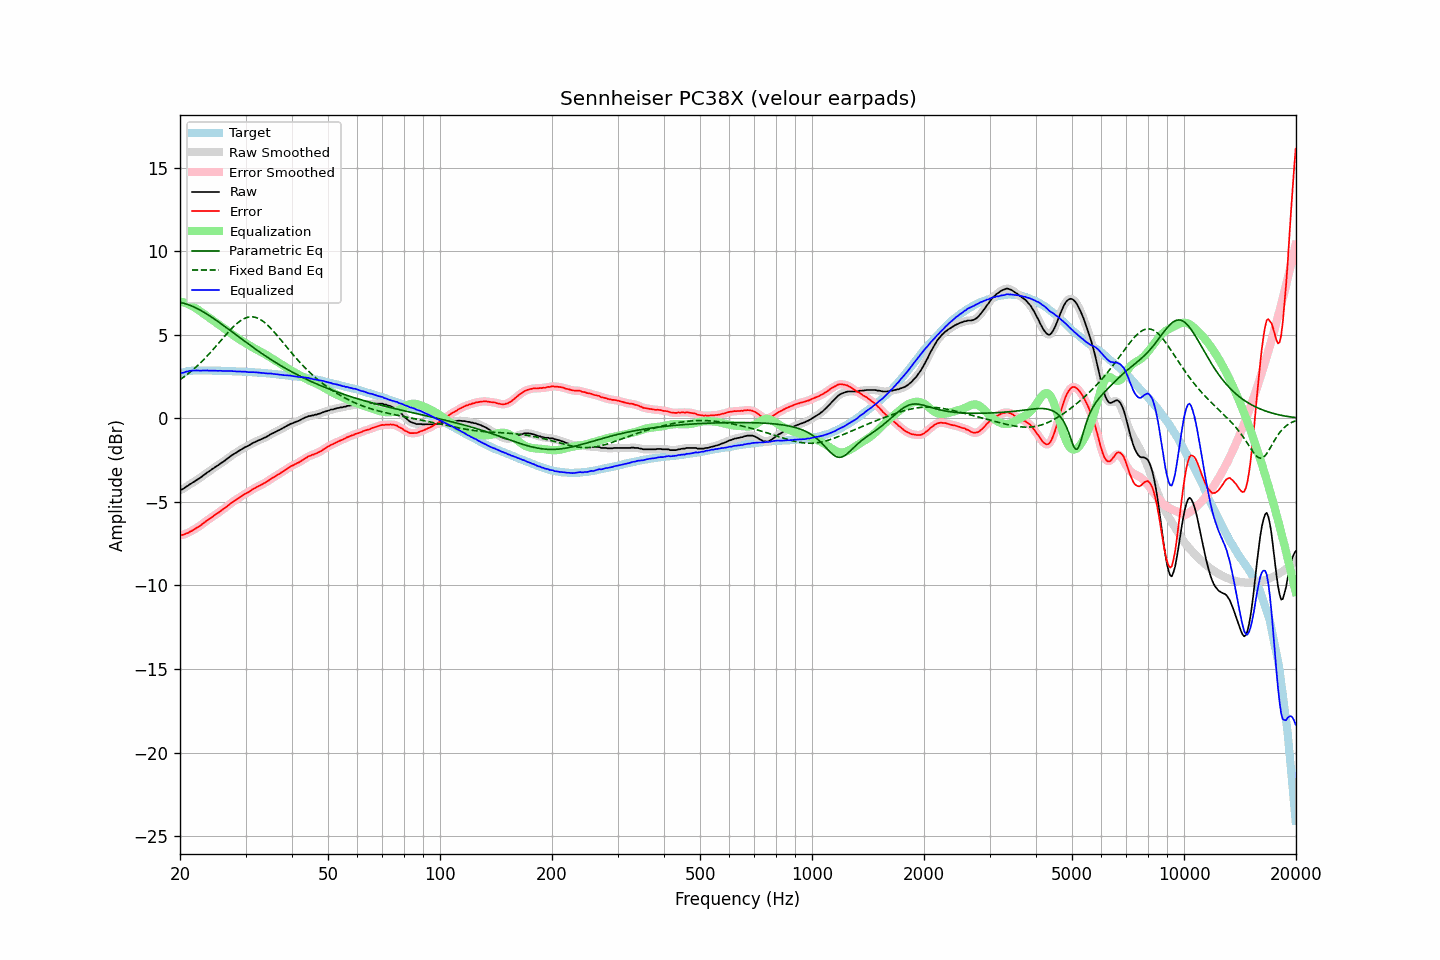

The data file committed next to this chart (first rows):
frequency, raw, error, smoothed, error_smoothed, equalization, parametric_eq, fixed_band_eq, equalized_raw, equalized_smoothed, target
20.00, -4.30, -6.99, -4.30, -6.99, 7.01, 6.94, 2.32, 2.71, 2.70, 2.69
20.20, -4.26, -6.98, -4.26, -6.98, 6.98, 6.92, 2.38, 2.72, 2.72, 2.72
20.40, -4.22, -6.97, -4.21, -6.96, 6.95, 6.90, 2.45, 2.73, 2.74, 2.75
20.61, -4.15, -6.92, -4.15, -6.93, 6.92, 6.87, 2.52, 2.77, 2.77, 2.77
20.81, -4.08, -6.88, -4.09, -6.89, 6.88, 6.84, 2.59, 2.80, 2.80, 2.80
21.02, -4.03, -6.86, -4.02, -6.85, 6.84, 6.81, 2.67, 2.81, 2.82, 2.83
21.23, -3.95, -6.79, -3.96, -6.80, 6.80, 6.78, 2.75, 2.85, 2.84, 2.84
21.44, -3.90, -6.75, -3.90, -6.75, 6.75, 6.74, 2.83, 2.85, 2.86, 2.85
21.66, -3.83, -6.69, -3.83, -6.69, 6.70, 6.70, 2.91, 2.87, 2.87, 2.86
21.87, -3.78, -6.64, -3.77, -6.64, 6.64, 6.66, 2.99, 2.86, 2.87, 2.86
22.09, -3.71, -6.58, -3.71, -6.58, 6.58, 6.61, 3.08, 2.87, 2.87, 2.87
22.31, -3.65, -6.52, -3.65, -6.52, 6.52, 6.56, 3.17, 2.87, 2.87, 2.87
22.54, -3.59, -6.46, -3.59, -6.46, 6.45, 6.51, 3.26, 2.86, 2.87, 2.87
22.76, -3.53, -6.40, -3.52, -6.39, 6.39, 6.46, 3.35, 2.86, 2.86, 2.87
22.99, -3.45, -6.31, -3.45, -6.32, 6.32, 6.40, 3.45, 2.87, 2.86, 2.86
23.22, -3.38, -6.24, -3.38, -6.24, 6.25, 6.35, 3.54, 2.87, 2.87, 2.86
23.45, -3.31, -6.17, -3.31, -6.17, 6.18, 6.29, 3.64, 2.87, 2.87, 2.86
23.69, -3.23, -6.09, -3.24, -6.10, 6.11, 6.23, 3.75, 2.87, 2.87, 2.86
23.92, -3.18, -6.04, -3.17, -6.03, 6.04, 6.17, 3.85, 2.86, 2.86, 2.86
24.16, -3.11, -5.97, -3.11, -5.97, 5.97, 6.11, 3.95, 2.86, 2.86, 2.86
24.40, -3.04, -5.90, -3.04, -5.90, 5.90, 6.04, 4.06, 2.86, 2.86, 2.86
24.65, -2.98, -5.83, -2.98, -5.83, 5.83, 5.98, 4.17, 2.85, 2.86, 2.85
24.89, -2.91, -5.76, -2.91, -5.77, 5.77, 5.91, 4.28, 2.86, 2.85, 2.85
25.14, -2.85, -5.70, -2.85, -5.70, 5.70, 5.84, 4.39, 2.85, 2.85, 2.85
25.39, -2.79, -5.64, -2.78, -5.63, 5.63, 5.77, 4.50, 2.85, 2.85, 2.85
25.65, -2.71, -5.56, -2.72, -5.57, 5.56, 5.70, 4.61, 2.86, 2.85, 2.85
25.91, -2.65, -5.49, -2.65, -5.50, 5.50, 5.63, 4.73, 2.85, 2.84, 2.84
26.16, -2.59, -5.43, -2.58, -5.43, 5.42, 5.56, 4.84, 2.84, 2.84, 2.84
26.43, -2.52, -5.36, -2.52, -5.36, 5.35, 5.49, 4.95, 2.83, 2.84, 2.84
26.69, -2.44, -5.28, -2.44, -5.29, 5.28, 5.42, 5.06, 2.84, 2.84, 2.84
26.96, -2.37, -5.21, -2.37, -5.21, 5.21, 5.35, 5.16, 2.84, 2.84, 2.84
27.23, -2.30, -5.13, -2.30, -5.13, 5.13, 5.28, 5.27, 2.83, 2.84, 2.83
27.50, -2.22, -5.05, -2.23, -5.06, 5.06, 5.20, 5.37, 2.84, 2.84, 2.83
27.77, -2.17, -4.99, -2.16, -4.99, 4.99, 5.13, 5.47, 2.82, 2.83, 2.82
28.05, -2.10, -4.92, -2.10, -4.92, 4.92, 5.06, 5.56, 2.82, 2.82, 2.82
28.33, -2.05, -4.86, -2.04, -4.86, 4.86, 4.99, 5.65, 2.81, 2.81, 2.81
28.62, -1.98, -4.79, -1.98, -4.79, 4.79, 4.92, 5.73, 2.81, 2.81, 2.81
28.90, -1.92, -4.73, -1.92, -4.73, 4.73, 4.84, 5.80, 2.81, 2.81, 2.81
29.19, -1.87, -4.67, -1.86, -4.67, 4.67, 4.77, 5.87, 2.80, 2.81, 2.80
29.48, -1.81, -4.61, -1.81, -4.61, 4.61, 4.70, 5.93, 2.80, 2.80, 2.80
29.78, -1.75, -4.54, -1.75, -4.55, 4.55, 4.63, 5.98, 2.80, 2.80, 2.79
30.08, -1.70, -4.49, -1.70, -4.49, 4.49, 4.56, 6.02, 2.79, 2.79, 2.79
30.38, -1.66, -4.44, -1.66, -4.44, 4.43, 4.49, 6.05, 2.77, 2.78, 2.78
30.68, -1.61, -4.39, -1.61, -4.38, 4.38, 4.42, 6.07, 2.77, 2.77, 2.78
30.99, -1.55, -4.32, -1.55, -4.32, 4.32, 4.35, 6.08, 2.77, 2.77, 2.77
31.30, -1.49, -4.25, -1.49, -4.26, 4.26, 4.28, 6.08, 2.77, 2.77, 2.76
31.61, -1.44, -4.20, -1.44, -4.20, 4.21, 4.21, 6.07, 2.77, 2.77, 2.76
31.93, -1.40, -4.15, -1.39, -4.15, 4.15, 4.14, 6.04, 2.75, 2.76, 2.75
32.24, -1.35, -4.09, -1.35, -4.10, 4.10, 4.08, 6.01, 2.75, 2.75, 2.74
32.57, -1.31, -4.05, -1.31, -4.05, 4.05, 4.01, 5.97, 2.74, 2.74, 2.74
32.89, -1.27, -4.00, -1.27, -4.00, 4.00, 3.94, 5.92, 2.73, 2.73, 2.73
33.22, -1.23, -3.95, -1.23, -3.95, 3.95, 3.88, 5.86, 2.72, 2.72, 2.72
33.55, -1.18, -3.90, -1.18, -3.90, 3.90, 3.81, 5.79, 2.72, 2.71, 2.72
33.89, -1.14, -3.85, -1.14, -3.85, 3.84, 3.75, 5.71, 2.70, 2.70, 2.71
34.23, -1.09, -3.79, -1.09, -3.79, 3.78, 3.68, 5.63, 2.69, 2.70, 2.70
34.57, -1.04, -3.73, -1.03, -3.72, 3.72, 3.62, 5.54, 2.69, 2.69, 2.69
34.92, -0.97, -3.65, -0.98, -3.66, 3.66, 3.56, 5.44, 2.69, 2.69, 2.68
35.27, -0.92, -3.59, -0.92, -3.60, 3.60, 3.50, 5.34, 2.68, 2.68, 2.67
35.62, -0.88, -3.54, -0.87, -3.54, 3.54, 3.44, 5.23, 2.66, 2.67, 2.66
35.97, -0.83, -3.48, -0.83, -3.48, 3.48, 3.38, 5.12, 2.65, 2.65, 2.65
... 635 more rows
